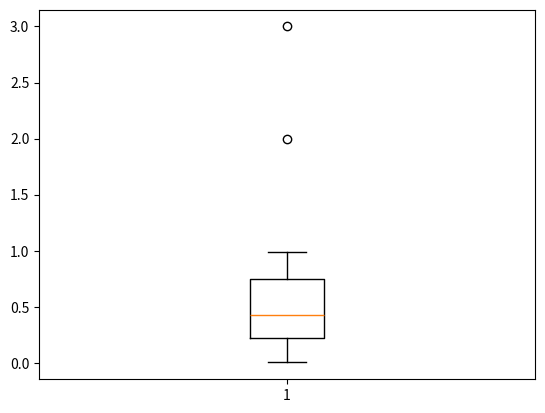

Source code (Python):
import numpy as np
import matplotlib.pyplot as plt
x=np.random.rand(50)
arr1=np.append(x,[2,3])
plt.boxplot(arr1)
plt.show()
